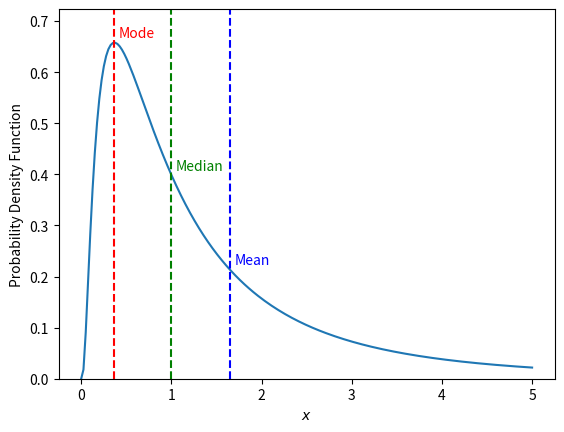

Python code for this plot:
"""PDF of the log-normal distribution with different localization parameters"""

import numpy as np
import matplotlib.pyplot as plt
from scipy.stats import lognorm

x = np.linspace( 0, 5, 200 )

scale = 1.0
pdf = lognorm.pdf( x, s=scale )

localization = [ np.exp(-1), lognorm.median( s=scale ), lognorm.mean( s=scale ) ]
locname = [ "Mode", "Median", "Mean" ]
colors = [ "red", "green", "blue" ]

ymin, ymax = 0, 1.1*np.amax(pdf)

plt.plot( x, pdf )
plt.ylim( ymin, ymax )
plt.vlines( localization, ymin, ymax, colors=colors, linestyles="dashed" )
for l,n,c in zip(localization, locname, colors):
    plt.text( l+0.05, lognorm.pdf( l, s=scale )+0.01, n, color=c )

plt.xlabel( "$x$")
plt.ylabel( "Probability Density Function" )

plt.savefig( "localization_lognormal.pdf" )
plt.show()
